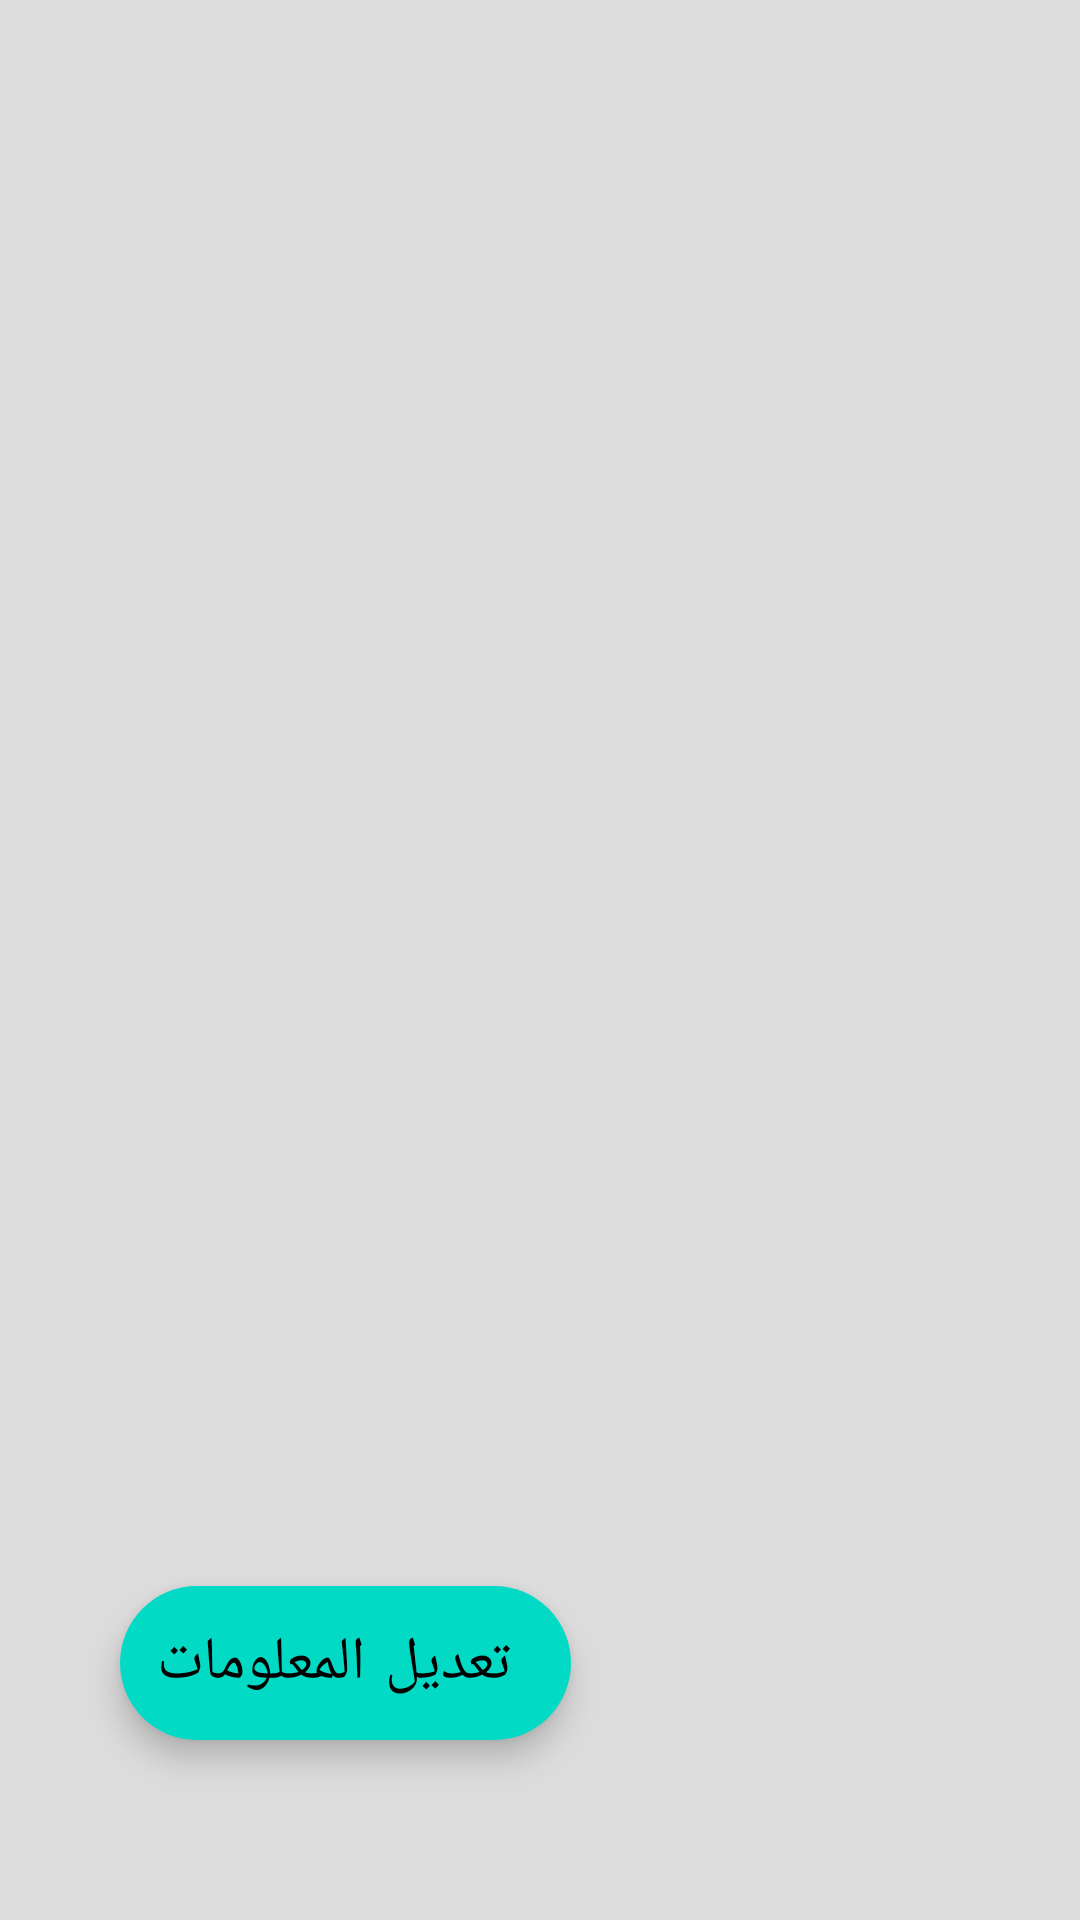

Produce the Android XML layout that renders to this screen, including the resource entries it uses.
<!-- AndroidManifest.xml: application theme Theme.BloodTypes -->
<!-- res/layout/activity_main.xml -->
<?xml version="1.0" encoding="utf-8"?>
<androidx.constraintlayout.widget.ConstraintLayout xmlns:android="http://schemas.android.com/apk/res/android"
    xmlns:app="http://schemas.android.com/apk/res-auto"
    xmlns:tools="http://schemas.android.com/tools"
    android:layout_width="match_parent"
    android:background="#DDDCDC"
    android:layout_height="match_parent"
    tools:context=".Activity.MainActivity">

    <androidx.recyclerview.widget.RecyclerView
        android:layout_width="match_parent"
        android:layout_height="match_parent"
        android:id="@+id/recyclerView"
        android:layout_margin="5dp"
        app:layout_constraintStart_toStartOf="parent"
        app:layout_constraintTop_toTopOf="parent"
        app:layout_constraintEnd_toEndOf="parent"
        app:layout_constraintBottom_toBottomOf="parent"
        tools:layout_editor_absoluteX="1dp"
        tools:layout_editor_absoluteY="1dp" />


    <com.google.android.material.floatingactionbutton.ExtendedFloatingActionButton
        android:id="@+id/edit_profile"
        android:layout_width="wrap_content"
        android:layout_height="wrap_content"
        android:layout_marginStart="40dp"
        android:layout_marginBottom="60dp"
        android:text="تعديل المعلومات"
        android:textSize="20sp"
        app:layout_constraintBottom_toBottomOf="parent"
        app:layout_constraintStart_toStartOf="parent" />
</androidx.constraintlayout.widget.ConstraintLayout>
<!-- resources referenced by this layout -->
<resources>
  <style name="Theme.BloodTypes" parent="Theme.MaterialComponents.Light.DarkActionBar">
          
          <item name="colorPrimary">@color/purple_500</item>
          <item name="colorPrimaryVariant">@color/purple_700</item>
          <item name="colorOnPrimary">@color/white</item>
          
          <item name="colorSecondary">@color/teal_200</item>
          <item name="colorSecondaryVariant">@color/teal_700</item>
          <item name="colorOnSecondary">@color/black</item>
          
  
          <item name="android:forceDarkAllowed" tools:targetApi="q">false</item>
  
          <item name="android:statusBarColor" tools:targetApi="l">?attr/colorPrimaryVariant</item>
          
      </style>
  <color name="purple_500">#990000</color>
  <color name="purple_700">#990000</color>
  <color name="white">#FFFFFFFF</color>
  <color name="teal_200">#FF03DAC5</color>
  <color name="teal_700">#FF018786</color>
  <color name="black">#FF000000</color>
</resources>
